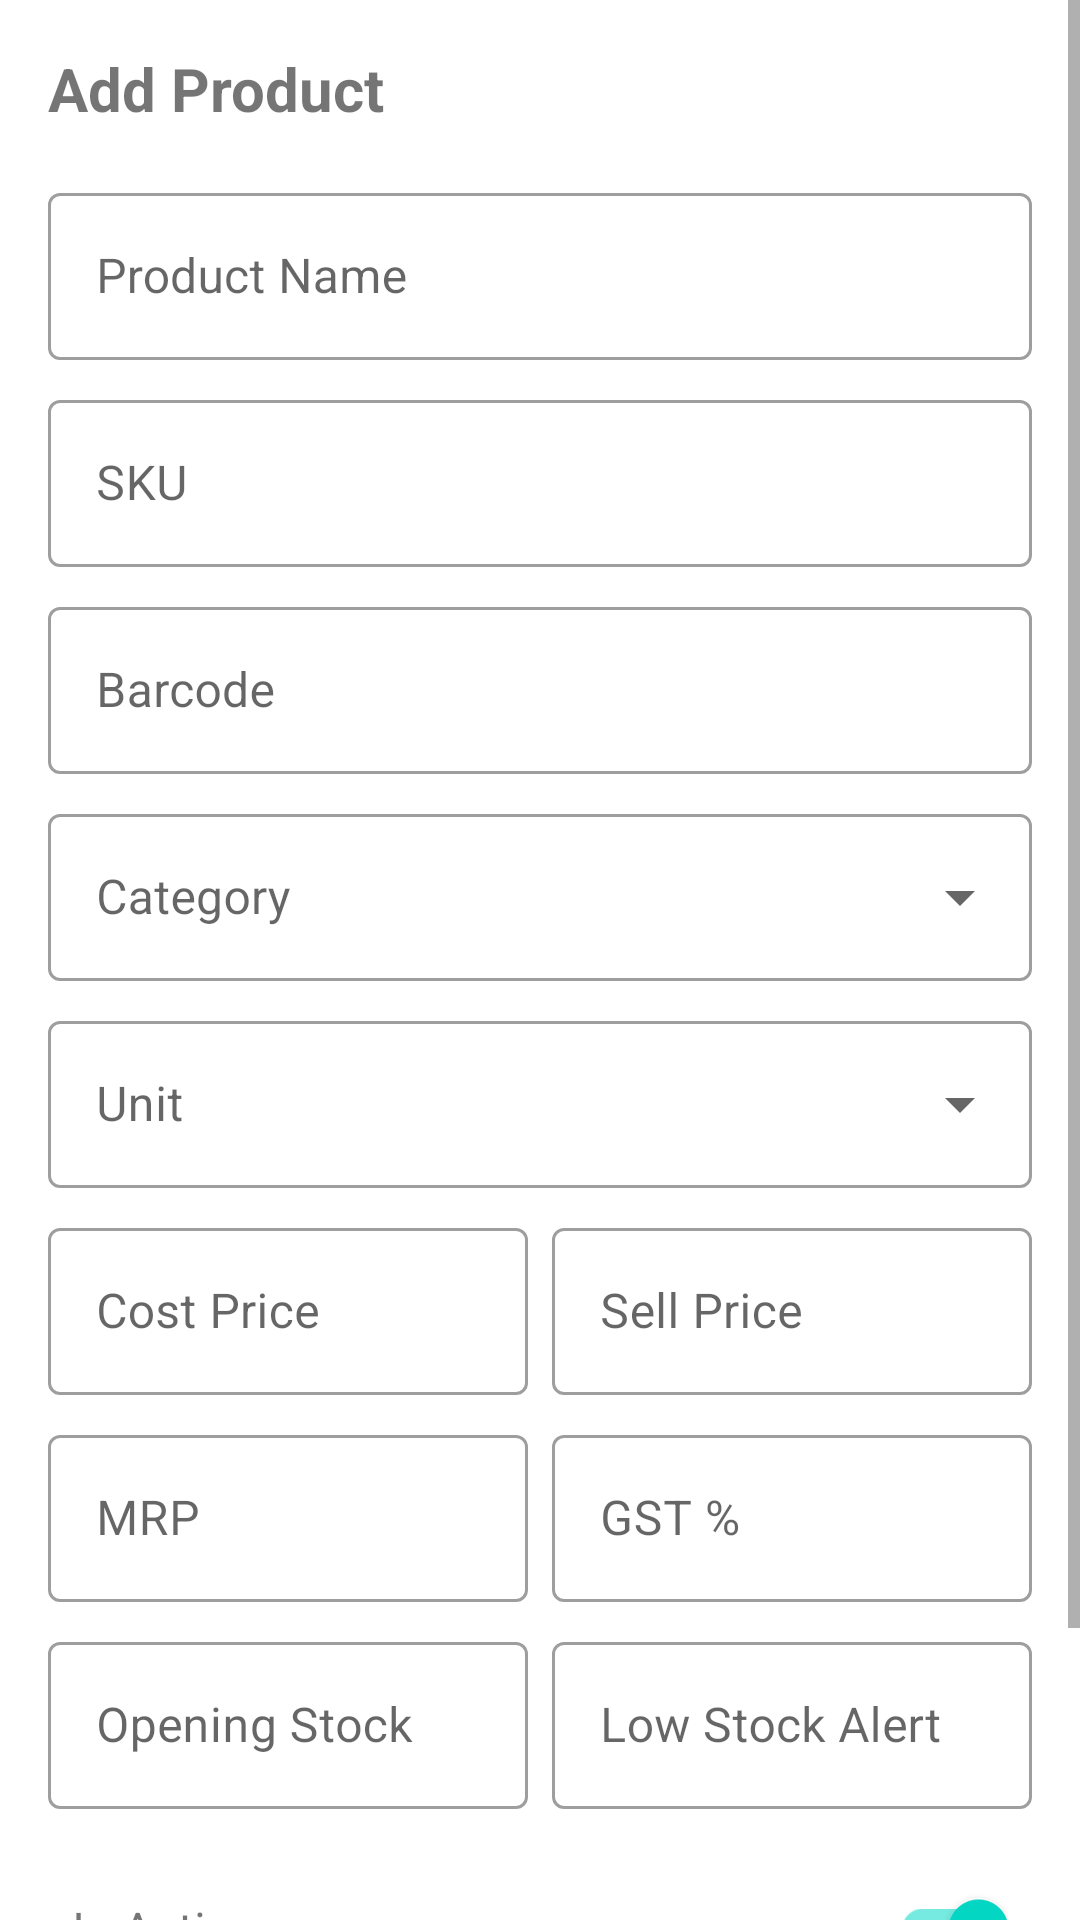

Layout XML and referenced resources for this Android screen:
<!-- AndroidManifest.xml: application theme Theme.GeneralStoreApp -->
<!-- res/layout/dialog_add_product.xml -->
<?xml version="1.0" encoding="utf-8"?>
<ScrollView xmlns:android="http://schemas.android.com/apk/res/android"
    xmlns:app="http://schemas.android.com/apk/res-auto"
    android:layout_width="match_parent"
    android:layout_height="wrap_content">

    <LinearLayout
        android:layout_width="match_parent"
        android:layout_height="wrap_content"
        android:orientation="vertical"
        android:padding="16dp">

        <TextView
            android:id="@+id/text_title"
            android:layout_width="wrap_content"
            android:layout_height="wrap_content"
            android:text="@string/add_product"
            android:textSize="20sp"
            android:textStyle="bold"
            android:layout_marginBottom="16dp"/>

        <com.google.android.material.textfield.TextInputLayout
            style="@style/Widget.MaterialComponents.TextInputLayout.OutlinedBox"
            android:layout_width="match_parent"
            android:layout_height="wrap_content"
            android:hint="@string/product_name_hint"
            android:layout_marginBottom="8dp">
            <com.google.android.material.textfield.TextInputEditText
                android:id="@+id/edit_product_name"
                android:layout_width="match_parent"
                android:layout_height="wrap_content"/>
        </com.google.android.material.textfield.TextInputLayout>

        <com.google.android.material.textfield.TextInputLayout
            style="@style/Widget.MaterialComponents.TextInputLayout.OutlinedBox"
            android:layout_width="match_parent"
            android:layout_height="wrap_content"
            android:hint="@string/sku_hint"
            android:layout_marginBottom="8dp">
            <com.google.android.material.textfield.TextInputEditText
                android:id="@+id/edit_product_sku"
                android:layout_width="match_parent"
                android:layout_height="wrap_content"/>
        </com.google.android.material.textfield.TextInputLayout>

        <com.google.android.material.textfield.TextInputLayout
            style="@style/Widget.MaterialComponents.TextInputLayout.OutlinedBox"
            android:layout_width="match_parent"
            android:layout_height="wrap_content"
            android:hint="@string/barcode_hint"
            android:layout_marginBottom="8dp">
            <com.google.android.material.textfield.TextInputEditText
                android:id="@+id/edit_product_barcode"
                android:layout_width="match_parent"
                android:layout_height="wrap_content"/>
        </com.google.android.material.textfield.TextInputLayout>

        <com.google.android.material.textfield.TextInputLayout
            style="@style/Widget.MaterialComponents.TextInputLayout.OutlinedBox.ExposedDropdownMenu"
            android:layout_width="match_parent"
            android:layout_height="wrap_content"
            android:hint="@string/category"
            android:layout_marginBottom="8dp">
            <AutoCompleteTextView
                android:id="@+id/spinner_category"
                android:layout_width="match_parent"
                android:layout_height="wrap_content"
                android:inputType="none"/>
        </com.google.android.material.textfield.TextInputLayout>

        <com.google.android.material.textfield.TextInputLayout
            style="@style/Widget.MaterialComponents.TextInputLayout.OutlinedBox.ExposedDropdownMenu"
            android:layout_width="match_parent"
            android:layout_height="wrap_content"
            android:hint="@string/unit_hint"
            android:layout_marginBottom="8dp">
            <AutoCompleteTextView
                android:id="@+id/spinner_unit"
                android:layout_width="match_parent"
                android:layout_height="wrap_content"
                android:inputType="none"/>
        </com.google.android.material.textfield.TextInputLayout>

        <LinearLayout
            android:layout_width="match_parent"
            android:layout_height="wrap_content"
            android:orientation="horizontal"
            android:weightSum="2">
            <com.google.android.material.textfield.TextInputLayout
                style="@style/Widget.MaterialComponents.TextInputLayout.OutlinedBox"
                android:layout_width="0dp"
                android:layout_height="wrap_content"
                android:layout_weight="1"
                android:hint="@string/cost_price_hint"
                android:layout_marginEnd="4dp"
                android:layout_marginBottom="8dp">
                <com.google.android.material.textfield.TextInputEditText
                    android:id="@+id/edit_cost_price"
                    android:layout_width="match_parent"
                    android:layout_height="wrap_content"
                    android:inputType="numberDecimal"/>
            </com.google.android.material.textfield.TextInputLayout>
            <com.google.android.material.textfield.TextInputLayout
                style="@style/Widget.MaterialComponents.TextInputLayout.OutlinedBox"
                android:layout_width="0dp"
                android:layout_height="wrap_content"
                android:layout_weight="1"
                android:hint="@string/sell_price_hint"
                android:layout_marginStart="4dp"
                android:layout_marginBottom="8dp">
                <com.google.android.material.textfield.TextInputEditText
                    android:id="@+id/edit_sell_price"
                    android:layout_width="match_parent"
                    android:layout_height="wrap_content"
                    android:inputType="numberDecimal"/>
            </com.google.android.material.textfield.TextInputLayout>
        </LinearLayout>

        <LinearLayout
            android:layout_width="match_parent"
            android:layout_height="wrap_content"
            android:orientation="horizontal"
            android:weightSum="2">
            <com.google.android.material.textfield.TextInputLayout
                style="@style/Widget.MaterialComponents.TextInputLayout.OutlinedBox"
                android:layout_width="0dp"
                android:layout_height="wrap_content"
                android:layout_weight="1"
                android:hint="@string/mrp_hint"
                android:layout_marginEnd="4dp"
                android:layout_marginBottom="8dp">
                <com.google.android.material.textfield.TextInputEditText
                    android:id="@+id/edit_mrp"
                    android:layout_width="match_parent"
                    android:layout_height="wrap_content"
                    android:inputType="numberDecimal"/>
            </com.google.android.material.textfield.TextInputLayout>
            <com.google.android.material.textfield.TextInputLayout
                style="@style/Widget.MaterialComponents.TextInputLayout.OutlinedBox"
                android:layout_width="0dp"
                android:layout_height="wrap_content"
                android:layout_weight="1"
                android:hint="@string/gst_percent_hint"
                android:layout_marginStart="4dp"
                android:layout_marginBottom="8dp">
                <com.google.android.material.textfield.TextInputEditText
                    android:id="@+id/edit_gst"
                    android:layout_width="match_parent"
                    android:layout_height="wrap_content"
                    android:inputType="number"/>
            </com.google.android.material.textfield.TextInputLayout>
        </LinearLayout>

        <LinearLayout
            android:layout_width="match_parent"
            android:layout_height="wrap_content"
            android:orientation="horizontal"
            android:weightSum="2">
            <com.google.android.material.textfield.TextInputLayout
                style="@style/Widget.MaterialComponents.TextInputLayout.OutlinedBox"
                android:layout_width="0dp"
                android:layout_height="wrap_content"
                android:layout_weight="1"
                android:hint="@string/opening_stock_hint"
                android:layout_marginEnd="4dp"
                android:layout_marginBottom="8dp">
                <com.google.android.material.textfield.TextInputEditText
                    android:id="@+id/edit_opening_stock"
                    android:layout_width="match_parent"
                    android:layout_height="wrap_content"
                    android:inputType="number"/>
            </com.google.android.material.textfield.TextInputLayout>
            <com.google.android.material.textfield.TextInputLayout
                style="@style/Widget.MaterialComponents.TextInputLayout.OutlinedBox"
                android:layout_width="0dp"
                android:layout_height="wrap_content"
                android:layout_weight="1"
                android:hint="@string/low_stock_alert_hint"
                android:layout_marginStart="4dp"
                android:layout_marginBottom="8dp">
                <com.google.android.material.textfield.TextInputEditText
                    android:id="@+id/edit_low_stock"
                    android:layout_width="match_parent"
                    android:layout_height="wrap_content"
                    android:inputType="number"/>
            </com.google.android.material.textfield.TextInputLayout>
        </LinearLayout>

        <LinearLayout
            android:layout_width="match_parent"
            android:layout_height="wrap_content"
            android:orientation="horizontal"
            android:padding="8dp"
            android:gravity="center_vertical">
            <TextView
                android:layout_width="0dp"
                android:layout_height="wrap_content"
                android:layout_weight="1"
                android:text="@string/is_active_label"
                android:textSize="16sp"/>
            <com.google.android.material.switchmaterial.SwitchMaterial
                android:id="@+id/switch_active"
                android:layout_width="wrap_content"
                android:layout_height="wrap_content"
                android:checked="true"/>
        </LinearLayout>

        <com.google.android.material.button.MaterialButton
            android:id="@+id/button_submit"
            android:layout_width="match_parent"
            android:layout_height="wrap_content"
            android:text="@string/submit"
            android:layout_marginTop="16dp"/>

    </LinearLayout>
</ScrollView>
<!-- resources referenced by this layout -->
<resources>
  <string name="add_product">Add Product</string>
  <string name="barcode_hint">Barcode</string>
  <string name="category">Category</string>
  <string name="cost_price_hint">Cost Price</string>
  <string name="gst_percent_hint">GST %</string>
  <string name="is_active_label">Is Active</string>
  <string name="low_stock_alert_hint">Low Stock Alert</string>
  <string name="mrp_hint">MRP</string>
  <string name="opening_stock_hint">Opening Stock</string>
  <string name="product_name_hint">Product Name</string>
  <string name="sell_price_hint">Sell Price</string>
  <string name="sku_hint">SKU</string>
  <string name="submit">Submit</string>
  <string name="unit_hint">Unit</string>
  <style name="Theme.GeneralStoreApp" parent="Theme.MaterialComponents.DayNight.DarkActionBar">
          
          <item name="colorPrimary">@color/logo_blue</item>
          <item name="colorPrimaryVariant">@color/logo_blue</item>
          <item name="colorOnPrimary">@color/on_primary_main</item>
  
          
          <item name="android:windowBackground">@color/background_main</item>
          <item name="colorSurface">@color/surface_main</item>
          <item name="colorOnSurface">@color/on_surface_main</item>
  
          
          <item name="android:statusBarColor">@android:color/transparent</item>
          <item name="android:navigationBarColor">@android:color/transparent</item>
          <item name="android:windowLightStatusBar">true</item>
          <item name="android:windowLightNavigationBar">true</item>
      </style>
  <color name="logo_blue">#FF1F4E79</color>
  <color name="on_primary_main">#FFFFFFFF</color>
  <color name="background_main">#FFFFFFFF</color>
  <color name="surface_main">#FFFFFFFF</color>
  <color name="on_surface_main">#FF000000</color>
</resources>
